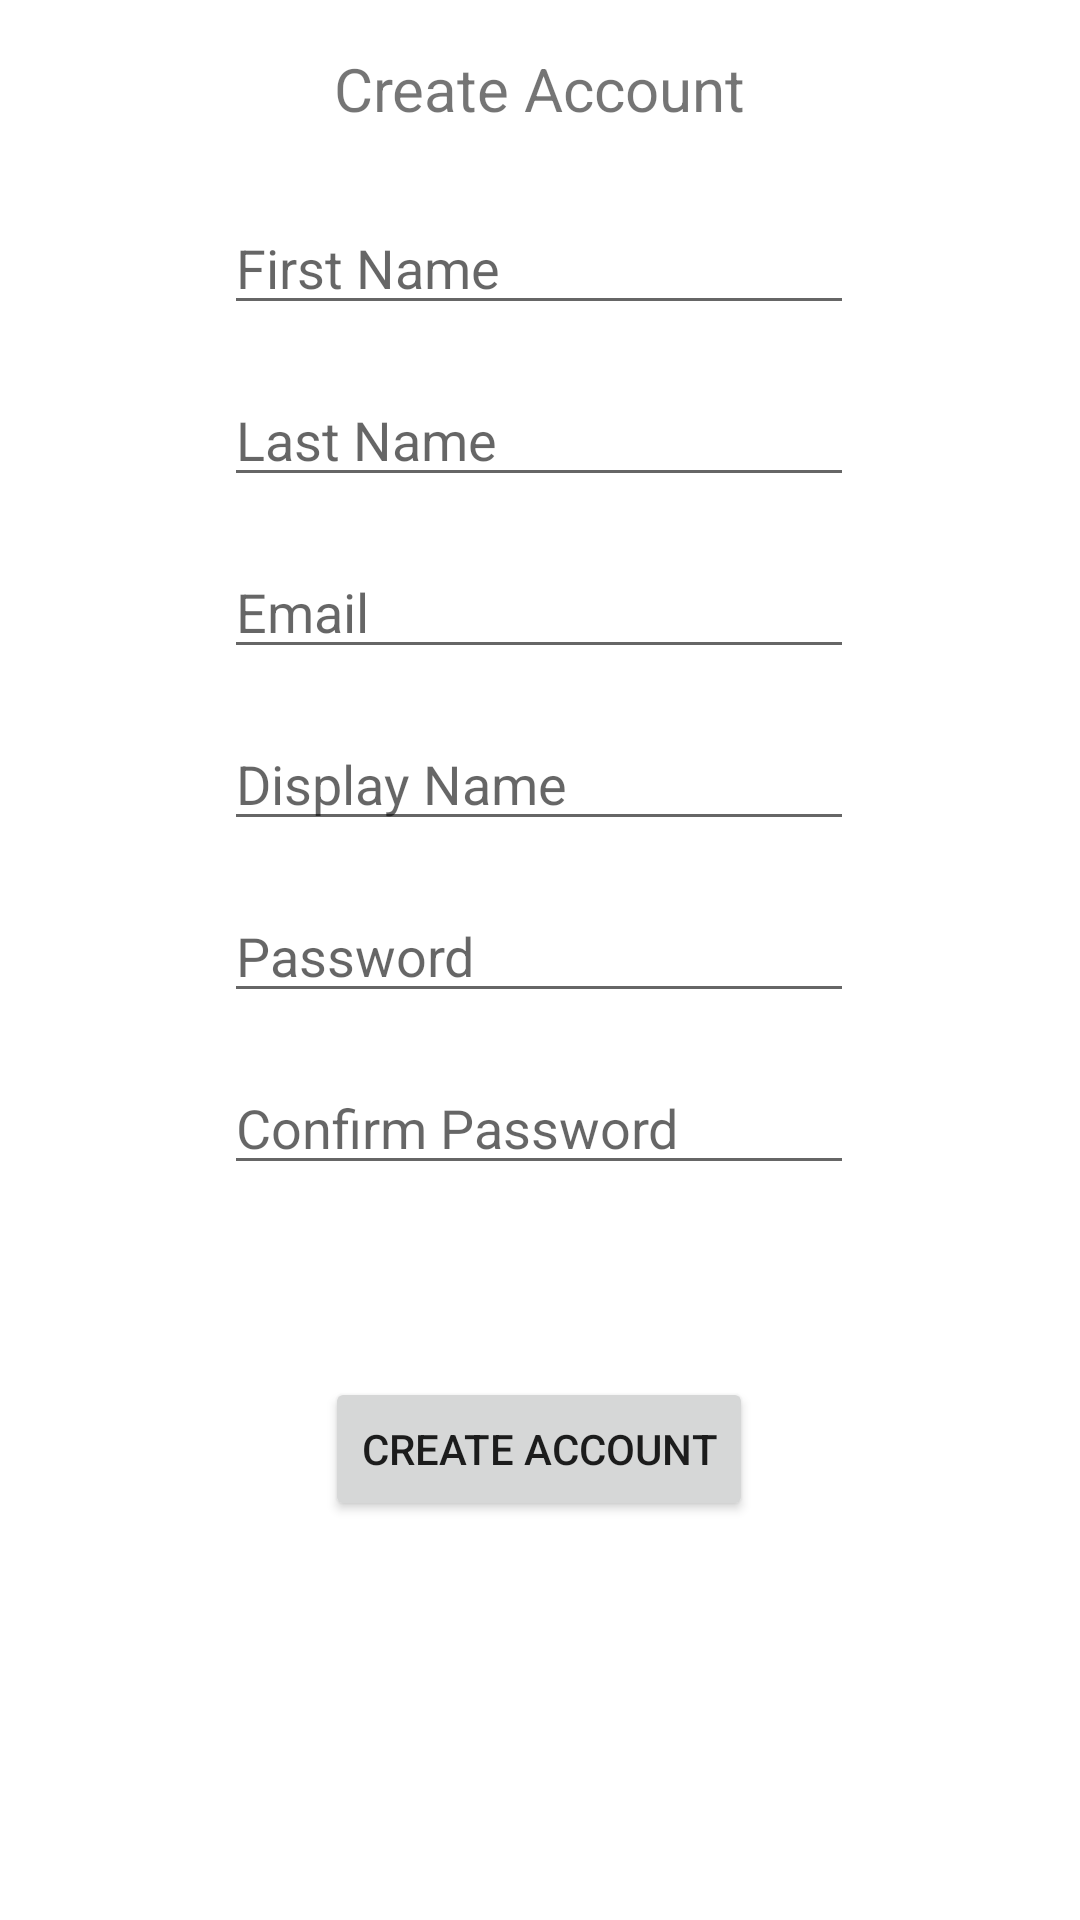

Android layout source for this screen:
<!-- AndroidManifest.xml: application theme Theme.CS4520_InClass -->
<!-- res/layout/fragment_create_account.xml -->
<?xml version="1.0" encoding="utf-8"?>
<androidx.constraintlayout.widget.ConstraintLayout xmlns:android="http://schemas.android.com/apk/res/android"
    xmlns:app="http://schemas.android.com/apk/res-auto"
    xmlns:tools="http://schemas.android.com/tools"
    android:id="@+id/a8_createAccountFrag_screen"
    android:layout_width="match_parent"
    android:layout_height="match_parent"
    tools:context=".InClass08_and_InClass09.FragmentCreateAccount">

    <EditText
        android:id="@+id/a8_createAccountFrag_firstName"
        android:layout_width="wrap_content"
        android:layout_height="wrap_content"
        android:layout_marginTop="16dp"
        android:ems="10"
        android:hint="First Name"
        android:inputType="textPersonName"
        app:layout_constraintEnd_toEndOf="parent"
        app:layout_constraintHorizontal_bias="0.497"
        app:layout_constraintStart_toStartOf="parent"
        app:layout_constraintTop_toBottomOf="@+id/a9_fragmentCreateAccount_profileImage" />

    <EditText
        android:id="@+id/a8_createAccountFrag_lastName"
        android:layout_width="wrap_content"
        android:layout_height="wrap_content"
        android:layout_marginTop="16dp"
        android:ems="10"
        android:hint="Last Name"
        android:inputType="textPersonName"
        app:layout_constraintEnd_toEndOf="@+id/a8_createAccountFrag_firstName"
        app:layout_constraintStart_toStartOf="@+id/a8_createAccountFrag_firstName"
        app:layout_constraintTop_toBottomOf="@+id/a8_createAccountFrag_firstName" />

    <EditText
        android:id="@+id/a8_createAccountFrag_email"
        android:layout_width="wrap_content"
        android:layout_height="wrap_content"
        android:layout_marginTop="16dp"
        android:ems="10"
        android:hint="Email"
        android:inputType="textPersonName"
        app:layout_constraintEnd_toEndOf="@+id/a8_createAccountFrag_lastName"
        app:layout_constraintStart_toStartOf="@+id/a8_createAccountFrag_lastName"
        app:layout_constraintTop_toBottomOf="@+id/a8_createAccountFrag_lastName" />

    <EditText
        android:id="@+id/a8_createAccountFrag_displayName"
        android:layout_width="wrap_content"
        android:layout_height="wrap_content"
        android:layout_marginTop="16dp"
        android:ems="10"
        android:hint="Display Name"
        android:inputType="textPersonName"
        app:layout_constraintEnd_toEndOf="@+id/a8_createAccountFrag_email"
        app:layout_constraintStart_toStartOf="@+id/a8_createAccountFrag_email"
        app:layout_constraintTop_toBottomOf="@+id/a8_createAccountFrag_email" />

    <EditText
        android:id="@+id/a8_createAccountFrag_password"
        android:layout_width="wrap_content"
        android:layout_height="wrap_content"
        android:layout_marginTop="16dp"
        android:ems="10"
        android:hint="Password"
        android:inputType="textPersonName"
        app:layout_constraintEnd_toEndOf="@+id/a8_createAccountFrag_displayName"
        app:layout_constraintStart_toStartOf="@+id/a8_createAccountFrag_displayName"
        app:layout_constraintTop_toBottomOf="@+id/a8_createAccountFrag_displayName" />

    <EditText
        android:id="@+id/a8_createAccountFrag_confirmPassword"
        android:layout_width="wrap_content"
        android:layout_height="wrap_content"
        android:layout_marginTop="16dp"
        android:ems="10"
        android:hint="Confirm Password"
        android:inputType="textPersonName"
        app:layout_constraintEnd_toEndOf="@+id/a8_createAccountFrag_password"
        app:layout_constraintStart_toStartOf="@+id/a8_createAccountFrag_password"
        app:layout_constraintTop_toBottomOf="@+id/a8_createAccountFrag_password" />

    <TextView
        android:id="@+id/textView17"
        android:layout_width="wrap_content"
        android:layout_height="wrap_content"
        android:layout_marginTop="16dp"
        android:text="Create Account"
        android:textSize="20sp"
        app:layout_constraintEnd_toEndOf="parent"
        app:layout_constraintStart_toStartOf="parent"
        app:layout_constraintTop_toTopOf="parent" />

    <Button
        android:id="@+id/a8_createAccountFrag_createAccountButton"
        android:layout_width="wrap_content"
        android:layout_height="wrap_content"
        android:layout_marginTop="64dp"
        android:text="Create Account"
        app:layout_constraintEnd_toEndOf="@+id/a8_createAccountFrag_confirmPassword"
        app:layout_constraintStart_toStartOf="@+id/a8_createAccountFrag_confirmPassword"
        app:layout_constraintTop_toBottomOf="@+id/a8_createAccountFrag_confirmPassword" />

    <ImageView
        android:id="@+id/a9_fragmentCreateAccount_profileImage"
        android:layout_width="wrap_content"
        android:layout_height="wrap_content"
        android:layout_marginTop="8dp"
        app:layout_constraintEnd_toEndOf="parent"
        app:layout_constraintStart_toStartOf="parent"
        app:layout_constraintTop_toBottomOf="@+id/textView17"
        tools:src="@drawable/awesome" />
</androidx.constraintlayout.widget.ConstraintLayout>
<!-- resources referenced by this layout -->
<resources>
  <style name="Theme.CS4520_InClass" parent="Theme.MaterialComponents.DayNight.DarkActionBar">
          
          <item name="colorPrimary">@color/purple_500</item>
          <item name="colorPrimaryVariant">@color/purple_700</item>
          <item name="colorOnPrimary">@color/white</item>
          
          <item name="colorSecondary">@color/teal_200</item>
          <item name="colorSecondaryVariant">@color/teal_700</item>
          <item name="colorOnSecondary">@color/black</item>
          
          <item name="android:statusBarColor" tools:targetApi="l">?attr/colorPrimaryVariant</item>
          
      </style>
  <!-- not gathered from this repository: default colours our renderer supplied (Android Studio template values) -->
  <color name="purple_500">#FF6200EE</color>
  <color name="purple_700">#FF3700B3</color>
  <color name="teal_200">#FF03DAC5</color>
  <color name="teal_700">#FF018786</color>
  <color name="black">#FF000000</color>
  <color name="white">#FFFFFFFF</color>
</resources>
